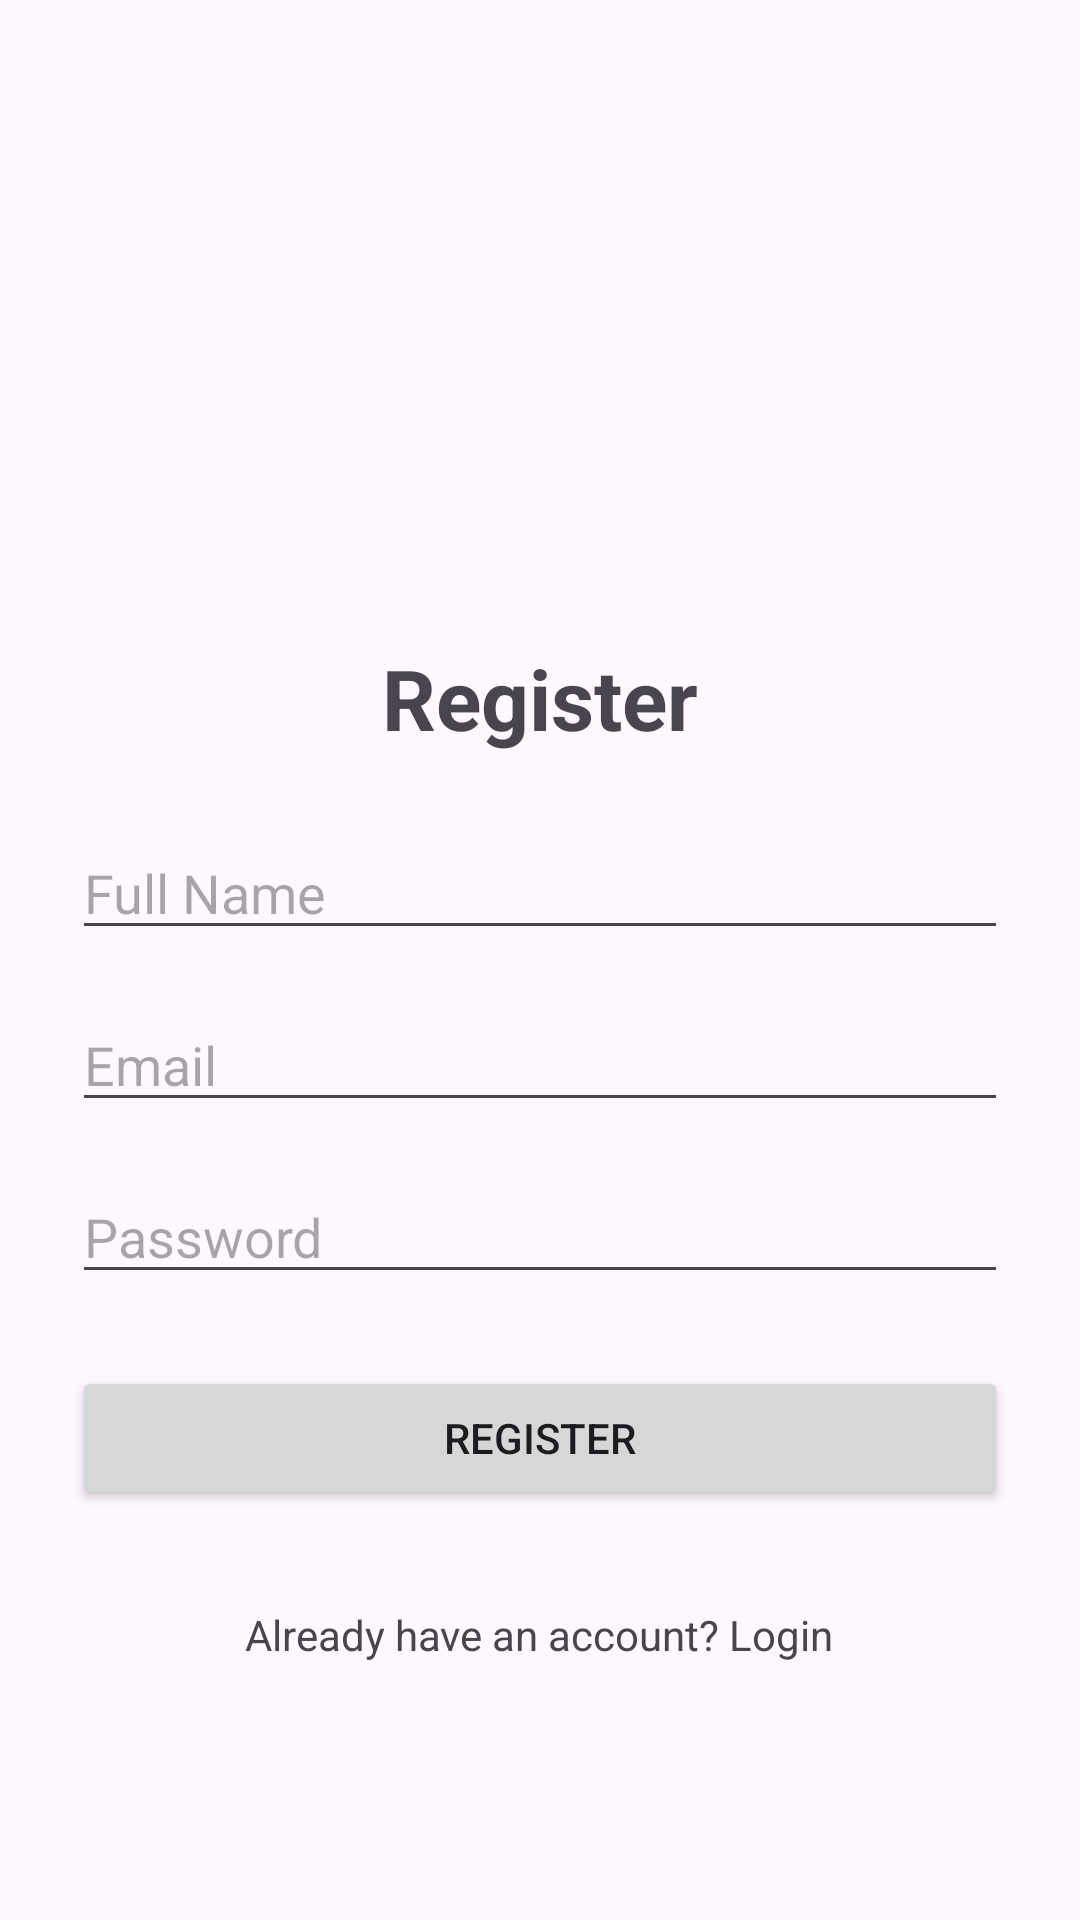

This screen was rendered from an Android layout file. Write that file and the resources it references.
<!-- AndroidManifest.xml: application theme Theme.Quizhub -->
<!-- res/layout/activity_register.xml -->
<?xml version="1.0" encoding="utf-8"?>
<ScrollView
    xmlns:android="http://schemas.android.com/apk/res/android"
    android:layout_width="match_parent"
    android:layout_height="match_parent">

    <LinearLayout
        android:orientation="vertical"
        android:gravity="center"
        android:padding="24dp"
        android:layout_marginTop="190dp"
        android:layout_width="match_parent"
        android:layout_height="wrap_content">

        <TextView
            android:layout_width="wrap_content"
            android:layout_height="wrap_content"
            android:text="Register"
            android:textSize="28sp"
            android:textStyle="bold"
            android:layout_marginBottom="24dp"/>

        <EditText
            android:id="@+id/etName"
            android:layout_width="match_parent"
            android:layout_height="wrap_content"
            android:hint="Full Name"
            android:layout_marginBottom="16dp"/>

        <EditText
            android:id="@+id/etEmail"
            android:layout_width="match_parent"
            android:layout_height="wrap_content"
            android:hint="Email"
            android:inputType="textEmailAddress"
            android:layout_marginBottom="16dp"/>

        <EditText
            android:id="@+id/etPassword"
            android:layout_width="match_parent"
            android:layout_height="wrap_content"
            android:hint="Password"
            android:inputType="textPassword"
            android:layout_marginBottom="24dp"/>

        <Button
            android:id="@+id/btnRegister"
            android:layout_width="match_parent"
            android:layout_height="wrap_content"
            android:text="Register"
            android:layout_marginBottom="16dp"/>

        <TextView
            android:id="@+id/tvLogin"
            android:layout_width="wrap_content"
            android:layout_height="wrap_content"
            android:text="Already have an account? Login"
            android:layout_marginTop="16dp"/>
    </LinearLayout>
</ScrollView>
<!-- resources referenced by this layout -->
<resources>
  <style name="Theme.Quizhub" parent="Base.Theme.Quizhub" />
  <style name="Base.Theme.Quizhub" parent="Theme.Material3.DayNight.NoActionBar">
          
          
      </style>
</resources>
